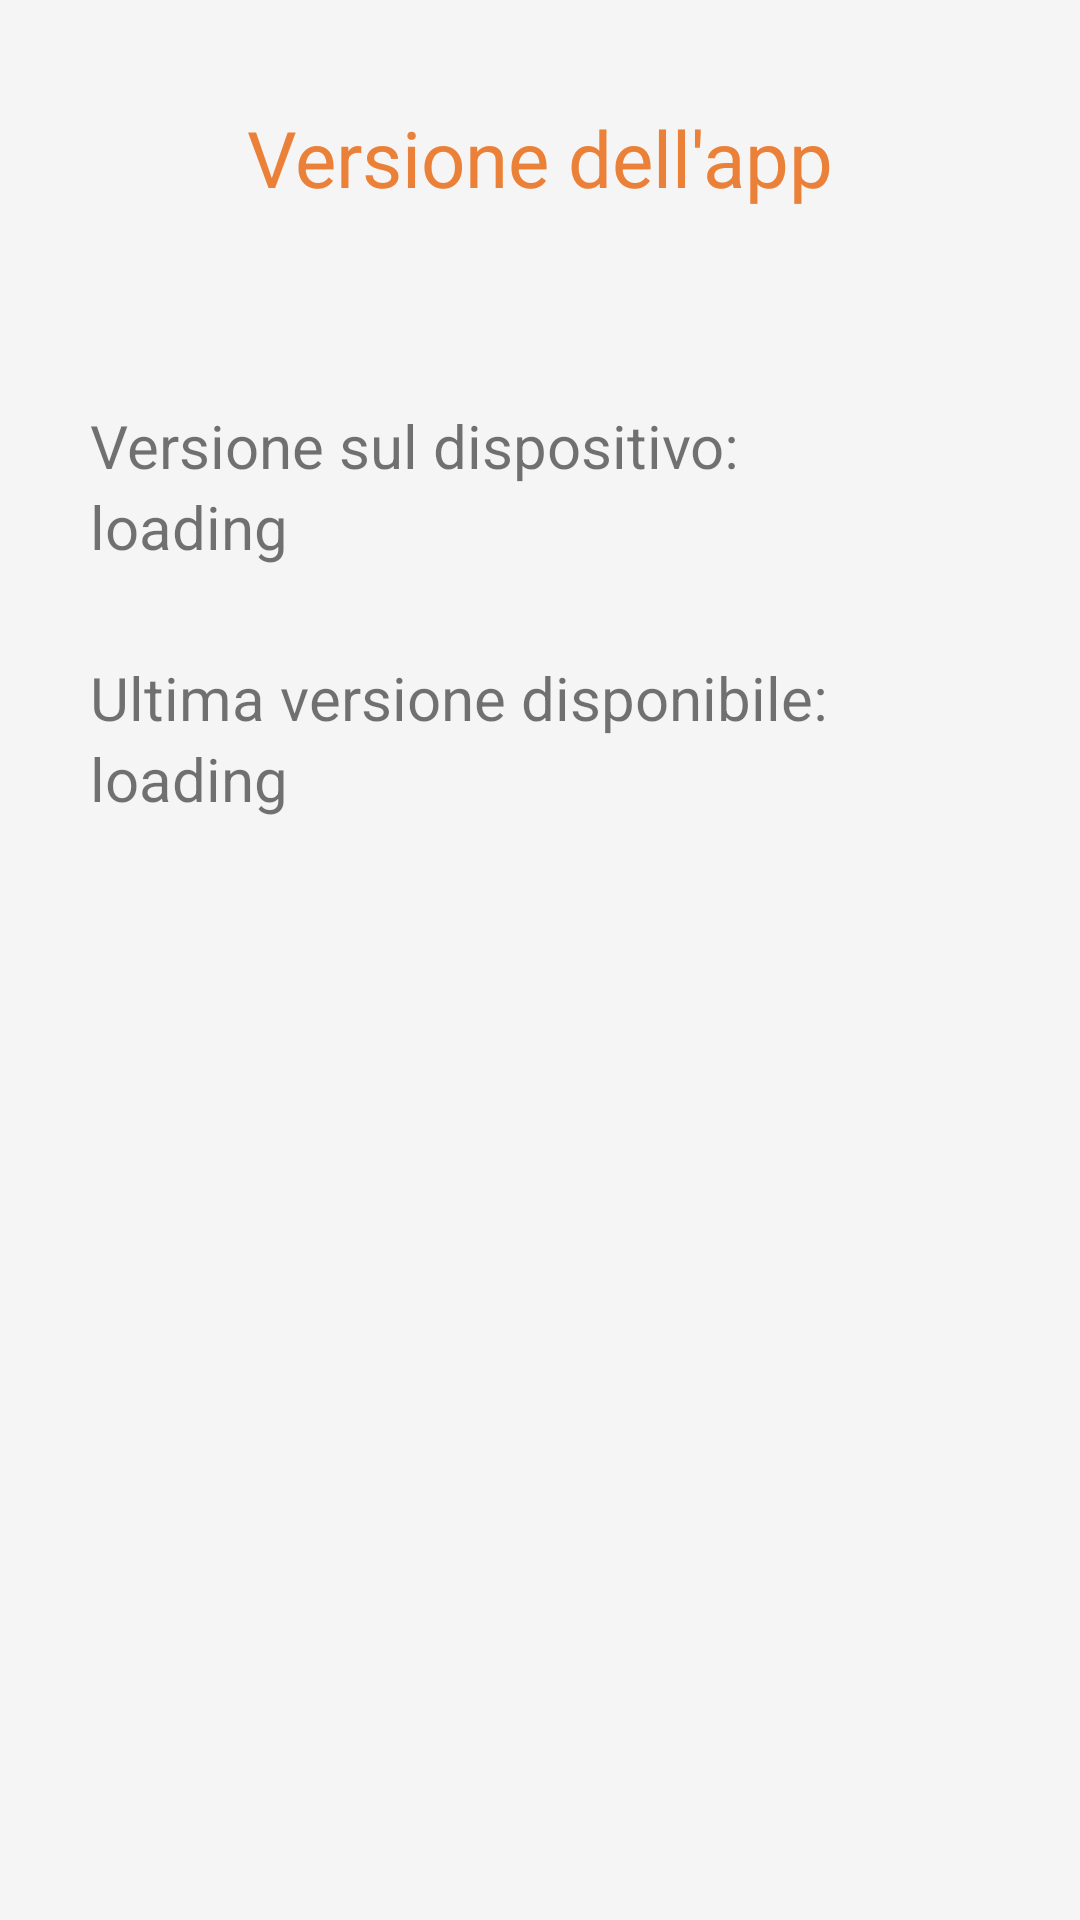

The Android layout XML behind this screen, and the referenced resources:
<!-- AndroidManifest.xml: application theme Theme.Aliante -->
<!-- res/layout/fragment_version_app.xml -->
<?xml version="1.0" encoding="utf-8"?>
<androidx.constraintlayout.widget.ConstraintLayout xmlns:android="http://schemas.android.com/apk/res/android"
    xmlns:app="http://schemas.android.com/apk/res-auto"
    xmlns:tools="http://schemas.android.com/tools"
    android:layout_width="match_parent"
    android:background="@color/background"
    android:layout_height="match_parent">

    <LinearLayout
        android:layout_width="match_parent"
        android:layout_height="match_parent"
        android:orientation="vertical"
        app:layout_constraintBottom_toBottomOf="parent"
        app:layout_constraintEnd_toEndOf="parent"
        app:layout_constraintStart_toStartOf="parent"
        app:layout_constraintTop_toTopOf="parent"
        android:weightSum="1">


        <TextView
            android:layout_width="match_parent"
            android:layout_height="wrap_content"
            android:text="Versione dell'app"
            android:gravity="center"
            android:textSize="26dp"
            android:textColor="@color/dark_orange"
            android:layout_margin="35dp"/>

        <LinearLayout
            android:layout_width="match_parent"
            android:layout_height="wrap_content"
            android:orientation="vertical"
            android:layout_marginHorizontal="30dp"
            android:layout_marginTop="30dp"
            app:layout_constraintBottom_toBottomOf="parent"
            app:layout_constraintEnd_toEndOf="parent"
            app:layout_constraintStart_toStartOf="parent"
            app:layout_constraintTop_toTopOf="parent">

            <TextView
                android:layout_width="wrap_content"
                android:layout_height="wrap_content"
                android:text="Versione sul dispositivo:"
                android:gravity="start"
                android:textSize="20sp"/>

            <TextView
                android:id="@+id/actualVersion"
                android:layout_width="match_parent"
                android:layout_height="wrap_content"
                android:text="loading"
                android:layout_marginEnd="20dp"
                android:textSize="20sp"/>

        </LinearLayout>

        <LinearLayout
            android:layout_width="match_parent"
            android:layout_height="wrap_content"
            android:orientation="vertical"
            android:layout_marginHorizontal="30dp"
            android:layout_marginTop="30dp"
            app:layout_constraintBottom_toBottomOf="parent"
            app:layout_constraintEnd_toEndOf="parent"
            app:layout_constraintStart_toStartOf="parent"
            app:layout_constraintTop_toTopOf="parent">

            <TextView
                android:layout_width="wrap_content"
                android:layout_height="wrap_content"
                android:text="Ultima versione disponibile:"
                android:gravity="start"
                android:textSize="20sp"/>

            <TextView
                android:id="@+id/lastVersion"
                android:layout_width="match_parent"
                android:layout_height="wrap_content"
                android:text="loading"
                android:layout_marginEnd="20dp"
                android:textSize="20sp"/>

        </LinearLayout>
        <androidx.constraintlayout.widget.ConstraintLayout
            android:layout_width="match_parent"
            android:layout_height="match_parent">

            <Button
                android:id="@+id/updateButton"
                android:layout_width="wrap_content"
                android:layout_height="wrap_content"
                android:layout_gravity="center"
                android:layout_margin="30dp"
                android:visibility="gone"
                android:text="Aggiorna all'ultima versione"
                app:layout_constraintBottom_toBottomOf="parent"
                app:layout_constraintEnd_toEndOf="parent"
                app:layout_constraintStart_toStartOf="parent" />

        </androidx.constraintlayout.widget.ConstraintLayout>

    </LinearLayout>
</androidx.constraintlayout.widget.ConstraintLayout>
<!-- resources referenced by this layout -->
<resources>
  <color name="background">#F5F5F5</color>
  <color name="dark_orange">#eb8138</color>
  <style name="Theme.Aliante" parent="Theme.MaterialComponents.DayNight.DarkActionBar">
          
          <item name="colorPrimary">@color/dark_orange</item>
          <item name="colorPrimaryVariant">@color/light_blue</item>
          <item name="colorOnPrimary">@color/white</item>
          
          <item name="colorSecondary">@color/dark_orange</item>
          <item name="colorSecondaryVariant">@color/dark_orange</item>
          <item name="colorOnSecondary">@color/black</item>
          
          <item name="android:statusBarColor" tools:targetApi="l">@color/black</item>
          
          <item name="windowActionBar">false</item>
          <item name="windowNoTitle">true</item>
      </style>
  <color name="light_blue">#508ec0</color>
  <color name="white">#FFFFFFFF</color>
  <color name="black">#FF000000</color>
</resources>
